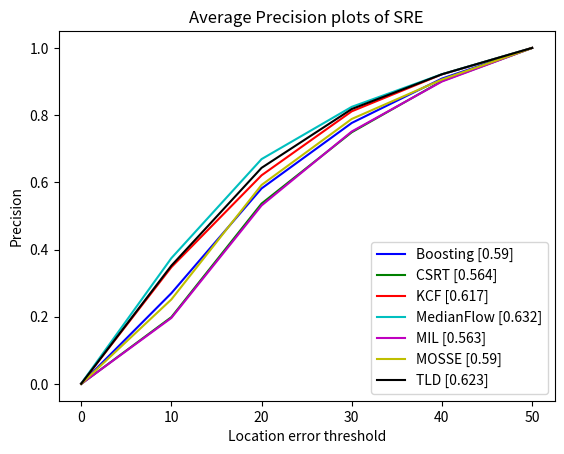

This figure's Python source: (Note: this script raises an exception after producing the figure.)
import numpy as np
from statistics import mean 
import matplotlib
import matplotlib.pyplot as plt
resultList = []
resultList.append([(15, 7702, 16902, 25093, 30879, 34489), (37, 20010, 33691, 39065, 42173, 44266), (5, 7355, 16797, 19453, 21097, 22469), (3, 3437, 9323, 12508, 14713, 16372), (39, 6371, 16677, 26384, 32470, 36836), (0, 4113, 10714, 14094, 16014, 17123), (3, 5292, 12793, 19456, 25235, 29355)])
resultList.append([(3, 8328, 20100, 27169, 31582, 34098), (8, 11117, 27463, 35415, 39820, 42128), (1, 3590, 12012, 15536, 18064, 20328), (0, 1956, 7799, 11222, 14566, 17293), (4, 4661, 14335, 23808, 30405, 34540), (0, 3277, 7747, 10400, 12858, 14279), (7, 5692, 14766, 21864, 27740, 31487)])
resultList.append([(27, 13239, 25323, 32312, 36625, 39992), (62, 23698, 34350, 40090, 42478, 45129), (26, 10731, 16246, 19867, 20686, 21263), (28, 6913, 9976, 13048, 15707, 17504), (10, 7863, 19685, 30278, 37210, 40971), (13, 5444, 9477, 11553, 12356, 12851), (11, 5302, 15690, 23698, 28967, 32873)])
resultList.append([(46, 14572, 23201, 28833, 32469, 36592), (114, 20931, 32817, 36716, 39187, 40818), (17, 10418, 17664, 19948, 21423, 22065), (33, 6460, 10508, 13813, 15844, 17591), (11, 7929, 21109, 30161, 35405, 38976), (14, 6740, 11900, 13275, 13934, 14657), (4, 8671, 18100, 24007, 28125, 31506)])
resultList.append([(2, 7908, 20935, 28370, 33033, 35771), (7, 11078, 26131, 35089, 40205, 43207), (0, 3788, 11375, 15466, 18247, 20258), (0, 1494, 6404, 9785, 12954, 15424), (3, 5347, 16816, 25756, 32079, 35731), (6, 3060, 8294, 11920, 14397, 16009), (5, 5633, 13589, 20085, 24554, 28557)])
resultList.append([(10, 10881, 23176, 31199, 34634, 37158), (17, 17250, 34146, 40544, 43611, 46592), (1, 6785, 16592, 20357, 22166, 23530), (6, 3362, 8689, 11478, 13495, 15534), (2, 5049, 16959, 25813, 32090, 36533), (1, 2457, 7507, 11014, 13155, 14777), (1, 5221, 13012, 19501, 24544, 28646)])
resultList.append([(18, 13416, 25387, 32915, 36479, 39505), (50, 21833, 33592, 39592, 42061, 43555), (19, 9830, 17522, 21086, 22375, 23705), (21, 5997, 9655, 12532, 14983, 16827), (12, 9076, 20015, 27390, 33264, 37449), (8, 6222, 10792, 12625, 13255, 13661), (7, 6413, 15969, 22969, 28076, 32004)])
#resultList.append([(58260, 34129, 23099, 13752, 2500, 12), (58260, 43177, 34814, 23666, 5996, 6), (58260, 21767, 17941, 13874, 3466, 5), (58260, 17552, 13107, 8305, 1056, 0), (58260, 38136, 23244, 10417, 1826, 4), (58260, 17005, 13640, 8818, 1096, 0), (58260, 25150, 15991, 7867, 1452, 0)])
#resultList.append([(58260, 34843, 26410, 15054, 1730, 1), (58260, 41992, 32384, 20207, 2002, 0), (58260, 20642, 16563, 12366, 1625, 1), (58260, 19722, 13861, 8672, 528, 0), (58260, 35893, 23036, 9659, 1046, 3), (58260, 15858, 12473, 8144, 1024, 0), (58260, 29856, 19174, 9272, 1697, 2)])
#resultList.append([(58260, 41781, 31931, 19181, 6055, 2), (58260, 44509, 35380, 25752, 9154, 2), (58260, 20504, 17127, 13971, 6697, 1), (58260, 18400, 13578, 9678, 4884, 0), (58260, 39516, 26861, 13201, 3052, 0), (58260, 13090, 10638, 7754, 3079, 0), (58260, 30982, 20221, 8604, 1675, 0)])
#resultList.append([(58260, 37987, 28036, 16852, 6634, 3), (58260, 41182, 33612, 22965, 9579, 22), (58260, 21290, 18043, 14197, 6005, 0), (58260, 17554, 14021, 9364, 4330, 0), (58260, 40588, 26383, 11619, 2588, 0), (58260, 14663, 12425, 9099, 2868, 0), (58260, 31131, 21799, 9962, 1423, 0)])
#resultList.append([(58260, 37398, 27547, 16279, 1650, 0), (58260, 42649, 34682, 22686, 940, 0), (58260, 20354, 16513, 12321, 666, 0), (58260, 18652, 11815, 7098, 243, 0), (58260, 37611, 25886, 10752, 861, 0), (58260, 16583, 12212, 7358, 682, 0), (58260, 27850, 17632, 8770, 1826, 2)])
#resultList.append([(58260, 36912, 29065, 16975, 1626, 0), (58260, 46762, 37257, 25414, 3863, 1), (58260, 23023, 19530, 14151, 1862, 0), (58260, 16396, 11904, 7299, 1165, 0), (58260, 37597, 23888, 9003, 1112, 0), (58260, 16035, 12877, 6586, 379, 0), (58260, 26363, 17741, 7684, 1356, 0)])
#resultList.append([(58260, 40092, 31442, 19997, 5119, 2), (58260, 43763, 36923, 27095, 9130, 14), (58260, 23316, 19958, 14681, 5327, 0), (58260, 17662, 12650, 8660, 3329, 0), (58260, 39748, 24964, 11929, 2237, 0), (58260, 13619, 11599, 8347, 2117, 0), (58260, 30040, 20585, 10526, 1483, 2)])


k = 0
sums = []
for i in range(len(resultList)): 
    currsum = [0.,0.,0.,0.,0.,0.]
    for j in range(len(resultList[i])): 
        print(resultList[i][j])
        for k in range(len(resultList[i][j])): 
            currsum[k] += resultList[i][j][k]
    print('====================================')
    for j in range(len(currsum)): 
        currsum[j] /= len(resultList[i])
    print(str(currsum))
    sums.append(currsum)
    print ('\n')


x = np.arange(0, 51, 10)

# normalize values from 0 to 1
for i in range(len(sums)):
    divisor = sums[i][-1] 
    for j in range(len(sums[i])): 
        sums[i][j] /= divisor
print("sums = " + str(sums))

trackerList = ['Boosting', 'CSRT', 'KCF', 'MedianFlow', 'MIL', 'MOSSE', 'TLD']


# add labels 
plt.xlabel('Location error threshold')
plt.ylabel('Precision')
plt.title('Average Precision plots of SRE')

# plot each tracker
color = ['b', 'g', 'r', 'c', 'm', 'y', 'k']
for i in range(len(trackerList)): 
    plt.plot(x, sums[i], color[i], label=(trackerList[i]) + ' [' + str(round(mean(sums[i]), 3)) + ']')
plt.legend()
plt.savefig('./Plots/SREPlots/SREPrecisionPlotAverage.eps', format='eps')
plt.show()
 